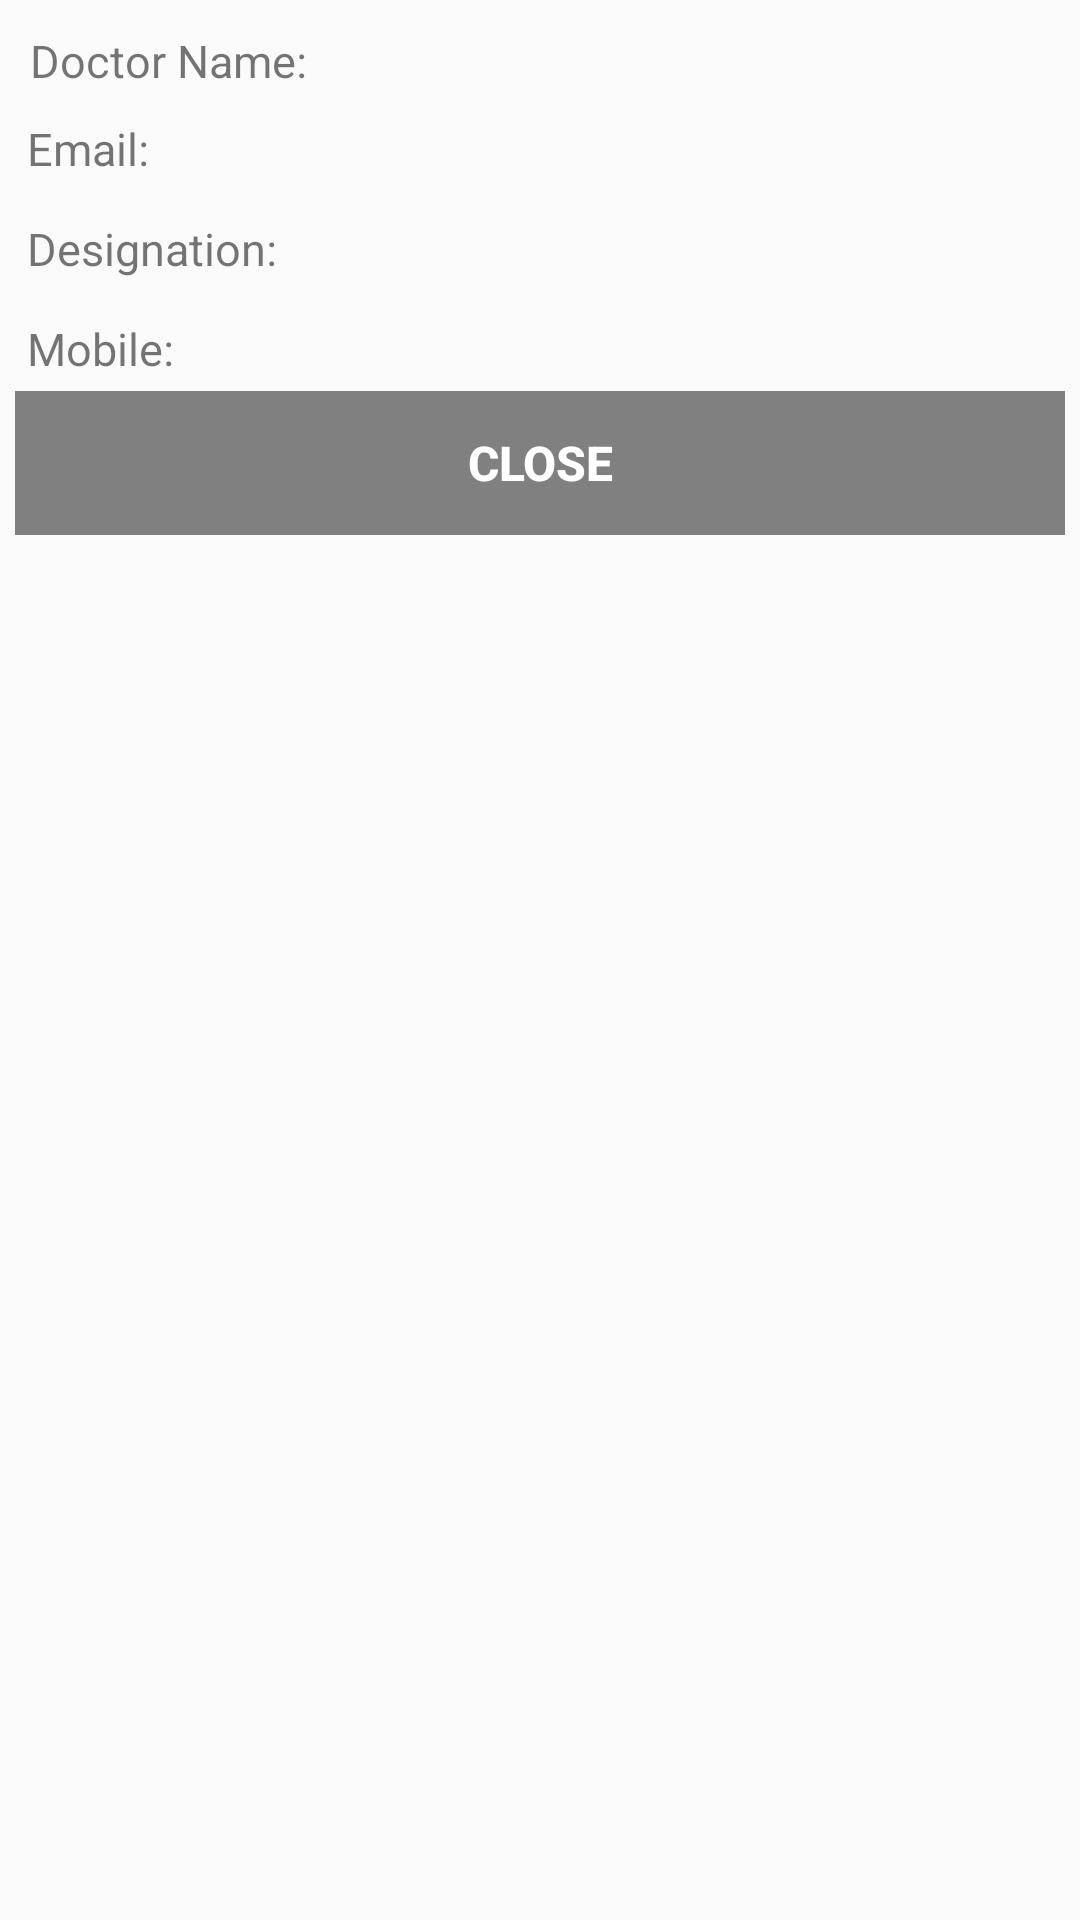

This screen was rendered from an Android layout file. Write that file and the resources it references.
<!-- AndroidManifest.xml: application theme AppTheme -->
<!-- res/layout/activity_user_details.xml -->
<?xml version="1.0" encoding="utf-8"?>
<LinearLayout xmlns:android="http://schemas.android.com/apk/res/android"
    android:layout_width="match_parent"
    android:layout_height="match_parent"
    xmlns:tools="http://schemas.android.com/tools"
    android:layout_margin="3dp"
    android:orientation="vertical"
    android:layout_gravity="center"
    android:padding="5dp"
    tools:context=".UserDetailsActivity">

    <LinearLayout
        android:layout_width="match_parent"
        android:layout_height="wrap_content"
        android:weightSum="100"
        android:padding="5dp">

        <TextView
            android:layout_width="match_parent"
            android:layout_height="wrap_content"
            android:textSize="15dp"
            android:text="Doctor Name:"
            android:layout_weight="60"/>

        <TextView
            android:id="@+id/user_name"
            android:layout_width="match_parent"
            android:layout_height="wrap_content"
            android:layout_weight="40"
            android:textStyle="bold"
            android:textSize="15dp"/>

    </LinearLayout>

    <LinearLayout
        android:orientation="horizontal"
        android:layout_width="match_parent"
        android:layout_height="wrap_content"
        android:padding="4dp"
        android:weightSum="100">

        <TextView
            android:id="@+id/user_email"
            android:layout_width="match_parent"
            android:layout_height="wrap_content"
            android:text="Email:"
            android:textSize="15dp"
            android:layout_weight="60"/>
        <TextView
            android:id="@+id/user_email1"
            android:layout_width="match_parent"
            android:layout_height="wrap_content"
            android:textSize="15dp"
            android:textStyle="bold"
            android:layout_weight="40"/>

    </LinearLayout>

    <LinearLayout
        android:orientation="horizontal"
        android:layout_width="match_parent"
        android:layout_height="wrap_content"
        android:layout_marginTop="5dp"
        android:padding="4dp"
        android:weightSum="100">

        <TextView
            android:id="@+id/user_store"
            android:layout_width="match_parent"
            android:layout_height="wrap_content"
            android:text="Designation:"
            android:textSize="15dp"
            android:layout_weight="60"/>
        <TextView
            android:id="@+id/user_store1"
            android:layout_width="match_parent"
            android:layout_height="wrap_content"
            android:textSize="15dp"
            android:textStyle="bold"
            android:layout_weight="40"/>

    </LinearLayout>

    <LinearLayout
        android:orientation="horizontal"
        android:layout_width="match_parent"
        android:layout_height="wrap_content"
        android:layout_marginTop="5dp"
        android:padding="4dp"
        android:weightSum="100">

        <TextView
            android:id="@+id/user_mobile"
            android:layout_width="match_parent"
            android:layout_height="wrap_content"
            android:textSize="15dp"
            android:text="Mobile:"
            android:layout_weight="60"/>
        <TextView
            android:id="@+id/user_mobile1"
            android:layout_width="match_parent"
            android:layout_height="wrap_content"
            android:textSize="15dp"
            android:textStyle="bold"

            android:layout_weight="40"/>

    </LinearLayout>

    
        
        
        
        
        
        

        
            
            
            
            
            
            
        
            
            
            
            
            
            

    

    
        
        
        
        
        
        
        

        
            
            
            
            
            
            
        
            
            
            
            
            
            

    

    <LinearLayout
        android:id="@+id/layoutbuttons"
        android:layout_width="match_parent"
        android:layout_height="wrap_content"
        android:layout_below="@+id/mainlayout"
        android:gravity="center_horizontal"
        android:weightSum="100">

        <Button
            android:id="@+id/dialogButtonaccept"
            android:layout_width="match_parent"
            android:layout_height="wrap_content"
            android:background="#808080"
            android:text="CLOSE"
            android:textColor="#ffffff"
            android:textSize="16sp"
            android:textStyle="normal|bold" />

    </LinearLayout>

</LinearLayout>
<!-- resources referenced by this layout -->
<resources>
  <style name="AppTheme" parent="Theme.AppCompat.Light.DarkActionBar">
          
          <item name="colorPrimary">@color/colorPrimary</item>
          <item name="colorPrimaryDark">@color/colorPrimaryDark</item>
          <item name="colorAccent">@color/colorAccent</item>
  
          <item name="android:windowActivityTransitions">true</item>
      </style>
  <color name="colorPrimary">#1DD5B9</color>
  <color name="colorPrimaryDark">#a8a8a8</color>
  <color name="colorAccent">#1DD5B9</color>
</resources>
